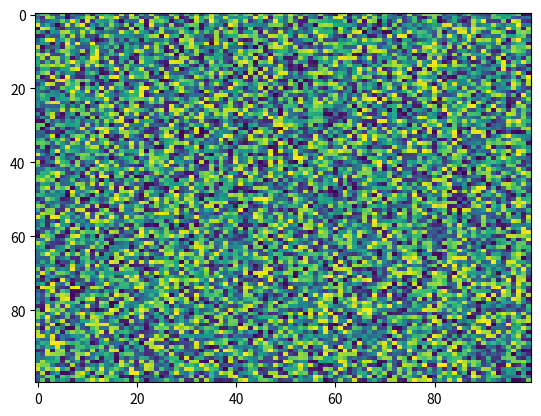

The matplotlib source for this figure:
import matplotlib.pyplot as plt
import numpy as np
X = np.random.rand(100, 100)
plt.imshow(X, resample=None, aspect='auto', filterrad=4.0, url=None, interpolation='nearest', alpha=None, norm=None, filternorm=True, cmap='viridis', interpolation_stage=None)
